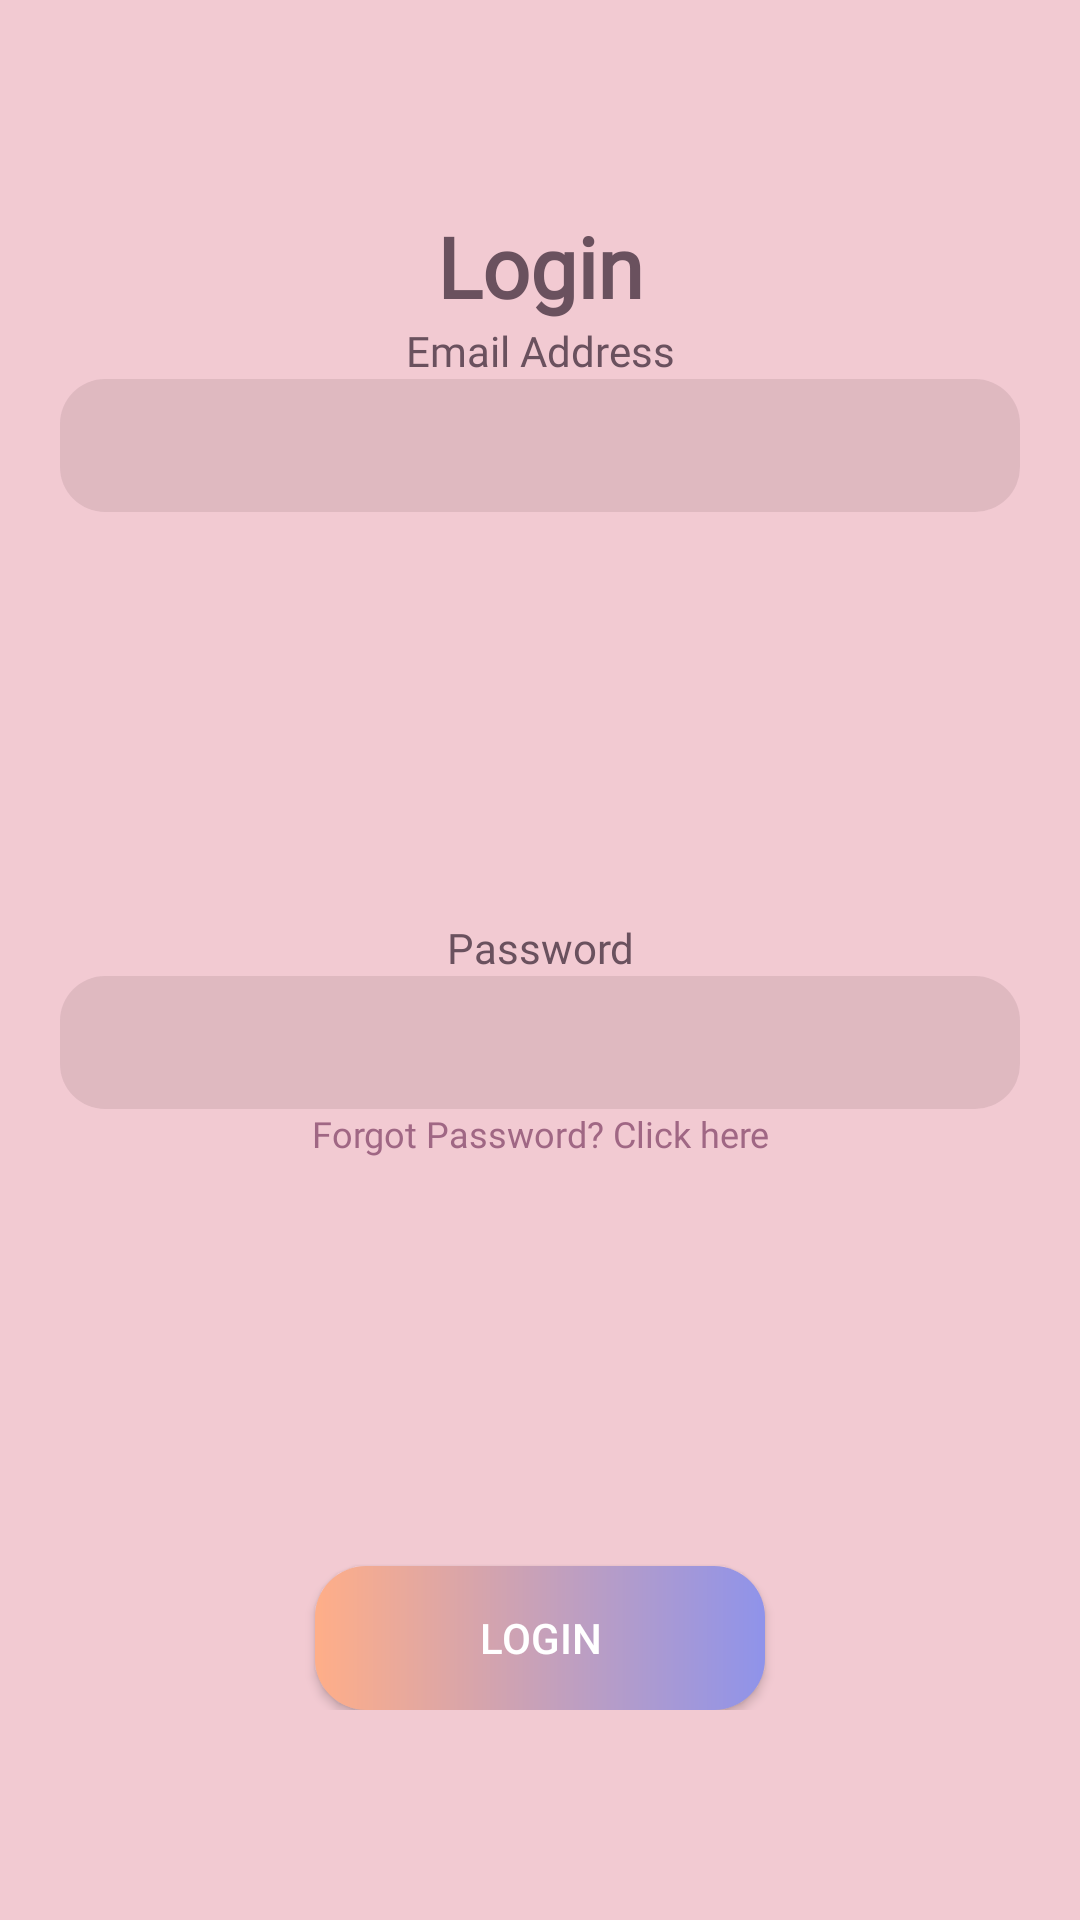

Android layout source for this screen:
<!-- AndroidManifest.xml: application theme Theme.JewelEase -->
<!-- res/layout/activity_login.xml -->
<?xml version="1.0" encoding="utf-8"?>
<androidx.constraintlayout.widget.ConstraintLayout xmlns:android="http://schemas.android.com/apk/res/android"
    xmlns:app="http://schemas.android.com/apk/res-auto"
    xmlns:tools="http://schemas.android.com/tools"
    android:layout_width="match_parent"
    android:layout_height="match_parent"
    tools:context=".activities.LoginActivity"
    android:background="@color/loginBackground">


    <LinearLayout
        android:layout_width="match_parent"
        android:layout_height="500dp"
        app:layout_constraintBottom_toBottomOf="parent"
        app:layout_constraintTop_toTopOf="parent"
        android:orientation="vertical">

        <TextView
            android:layout_width="match_parent"
            android:layout_height="wrap_content"
            android:gravity="center_horizontal"
            android:text="Login"
            android:textColor="@color/pinkDark"
            android:fontFamily="@font/poppins_regular"
            android:textSize="28sp"
            android:textStyle="bold"/>

        <TextView
            android:layout_width="match_parent"
            android:layout_height="wrap_content"
            android:fontFamily="@font/merriweather_bold"
            android:gravity="center"
            android:text="Email Address"
            android:textColor="@color/pinkDark" />

        <EditText
            android:id="@+id/email_address_et"
            android:layout_width="match_parent"
            android:layout_height="wrap_content"
            android:padding="10dp"
            android:layout_marginHorizontal="20dp"
            android:background="@drawable/login_et"/>

        <Space
            android:layout_width="match_parent"
            android:layout_height="0dp"
            android:layout_weight="1"/>

        <TextView
            android:layout_width="match_parent"
            android:layout_height="wrap_content"
            android:text="Password"
            android:gravity="center"
            android:fontFamily="@font/merriweather_bold"
            android:textColor="@color/pinkDark" />

        <EditText
            android:id="@+id/password_et"
            android:layout_width="match_parent"
            android:layout_height="wrap_content"
            android:padding="10dp"
            android:inputType="textPassword"
            android:layout_marginHorizontal="20dp"
            android:background="@drawable/login_et"/>

        <TextView
            android:layout_width="match_parent"
            android:layout_height="wrap_content"
            android:text="Forgot Password? Click here"
            android:gravity="center"
            android:fontFamily="@font/merriweather_bold"
            android:textSize="12sp"
            android:textColor="@color/pink"/>

        <Space
            android:layout_width="match_parent"
            android:layout_height="0dp"
            android:layout_weight="1"/>

        <Button
            android:layout_width="150dp"
            android:layout_height="wrap_content"
            android:layout_gravity="center_horizontal"
            android:text="Login"
            android:background="@drawable/gradient_background"
            android:textColor="@color/white"
            android:onClick="loginUser"/>

    </LinearLayout>



</androidx.constraintlayout.widget.ConstraintLayout>
<!-- resources referenced by this layout -->
<resources>
  <color name="loginBackground">#F2CAD2</color>
  <color name="pink">#A06784</color>
  <color name="pinkDark">#6A515E</color>
  <color name="white">#FFFFFFFF</color>
  <!-- drawable gradient_background (drawable) -->
  <?xml version="1.0" encoding="utf-8"?>
  <layer-list xmlns:android="http://schemas.android.com/apk/res/android">
      <item>
          <shape android:shape="rectangle">
              <gradient
                  android:type="linear"
                  android:startColor="#5FD3FF"
                  android:endColor="#00ffffff"
                  android:centerColor="@null"
                  android:gradientRadius="0dp"/>
              <gradient
                  android:type="linear"
                  android:startColor="#FFAE88"
                  android:endColor="#8F93EA"
                  android:centerColor="@null"
                  android:gradientRadius="0dp"/>
              <corners android:radius="17dp"/>
          </shape>
      </item>
  </layer-list>
  <!-- drawable login_et (drawable) -->
  <?xml version="1.0" encoding="utf-8"?>
  <shape xmlns:android="http://schemas.android.com/apk/res/android">
      <solid android:color="@color/loginBackgroundEt"/>
      <corners android:radius="15dp"/>
  </shape>
  <style name="Theme.JewelEase" parent="Base.Theme.JewelEase" />
  <color name="loginBackgroundEt">#B3D8B3BA</color>
  <style name="Base.Theme.JewelEase" parent="Theme.AppCompat.DayNight.NoActionBar">
          
          
      </style>
</resources>
